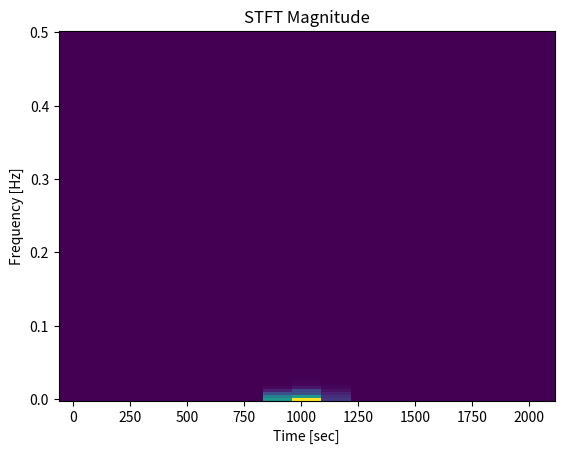

Write the Python code that produced this figure.
# -*- coding: utf-8 -*-
"""
Created on Fri Jul 19 10:29:18 2019

@author: aholm
"""


import numpy as np
from matplotlib import pyplot as plt
from scipy import signal

class time_Efield(object):
    #Generate the electric field in the time domain.
    def __init__(self, Aks,wks,phiks,tks,sigmaks,t):
        #Amplitude of each gaussian
        self.Aks = Aks
        #Frequencies at which each wave is generated at
        self.wks = wks
        #Phase term. This is what we will be attempting to retrieve through ML
        self.phiks = phiks
        #Time in which pulse occurred.
        self.tks = tks
        #Width of gaussian
        self.sigmaks = sigmaks
        #Number of pulses
        self.modes_num = len(Aks)
        #Time domain
        self.t = t
    def time_single(self, Ak,wk,phik,tk,sigmak):
        #note: t should be an numpy array
        phase = wk*self.t+phik
        gaussian = -((self.t-tk)**2)/2/sigmak**2
        Efield_single = Ak*np.exp(1j*phase)*np.exp(gaussian)
        return Efield_single
    def time_field(self):
        efield = np.zeros([self.modes_num,len(self.t)],dtype=complex)
        for i in range(self.modes_num):
            efield[i,:] = self.time_single(self.Aks[i],self.wks[i],\
                  self.phiks[i],self.tks[i],self.sigmaks[i])
        return np.sum(efield,axis=0)

class freq_Efield(object):

    def __init__(self, Aks,wks,phiks,tks,sigmaks,w):
        self.Aks = Aks
        self.wks = wks
        self.phiks = phiks
        self.tks = tks
        self.sigmaks = sigmaks
        self.modes_num = len(Aks)
        self.w = w
    def freq_single(self, Ak,wk,phik,tk,sigmak):
        #note: t should be an numpy array
        phase = -self.w*tk+phik+wk*tk
        gaussian = -(sigmak**2*(self.w-wk)**2)/2
        Efield_single = Ak*sigmak*np.exp(1j*phase)*np.exp(gaussian)
        return Efield_single
    def freq_field(self):
        efield = np.zeros([self.modes_num,len(self.w)],dtype=complex)
        for i in range(self.modes_num):
            efield[i,:] = self.freq_single(self.Aks[i],self.wks[i],\
                  self.phiks[i],self.tks[i],self.sigmaks[i])
        return np.sum(efield,axis=0)

#Constants
e_charge = 1.602176565e-19
h_plank = 6.62607004e-34
c_speed = 299792458
x = 2001 #Number of points to test in frequeny and time domain

#Inputs
ph_en = 8300 #in the uint of eV
w_cen =  ph_en * e_charge /h_plank *2* np.pi #frequency of radiation
n = 2 #Number of modes
np.random.seed(1) #Set seed if want to create reproducable results

#Parameters
Aks = np.ones(n) #np.random.rayleigh(size=n) is true variation
wks = np.ones(n)*w_cen #np.random.normal(w_cen,10**-4*w_cen,n) true variation
phiks = np.random.random(n)*2*np.pi #random values between 0 and 2pi
tks = np.arange(0,n)*1e-15 - 0.5e-15 #Will probably introduce variation later
sigmaks = np.ones(n)*0.3e-15 #fixed gaussian width
#Time domain
t=np.linspace(-10e-15,10e-15,x)
#Frequency Domain
wrange = np.array([1-1e-3,1+1e-3])*w_cen #Domain centered around central frequency
w=np.arange(wrange[0],wrange[1],(wrange[1]-wrange[0])/x)

#Generate Data
efieldtmpt = time_Efield(Aks,wks,phiks,tks,sigmaks,t)
tfield = efieldtmpt.time_field()

t_shift = np.fft.ifftshift(t)
efieldtmpt_shift = time_Efield(Aks,wks,phiks,tks,sigmaks,t_shift)
tfield_shift = efieldtmpt_shift.time_field()

ffield_fft = np.fft.fft(tfield_shift)

TimeAmp =  np.abs(tfield)
FreqAmp = np.abs(ffield_fft)

spec_f, spec_t, Zxx = signal.stft(TimeAmp)

plt.figure()
plt.pcolormesh(spec_t, spec_f, np.abs(Zxx))
plt.title('STFT Magnitude')
plt.ylabel('Frequency [Hz]')
plt.xlabel('Time [sec]')
plt.show()

print(Zxx)


